Run: headless pygame with SDL's dummy video driver; simulated clock (each Clock.tick advances the game by its frame time, no real sleeping); random seed 0; keys injected as events and as key.get_pressed() state; no mouse input.
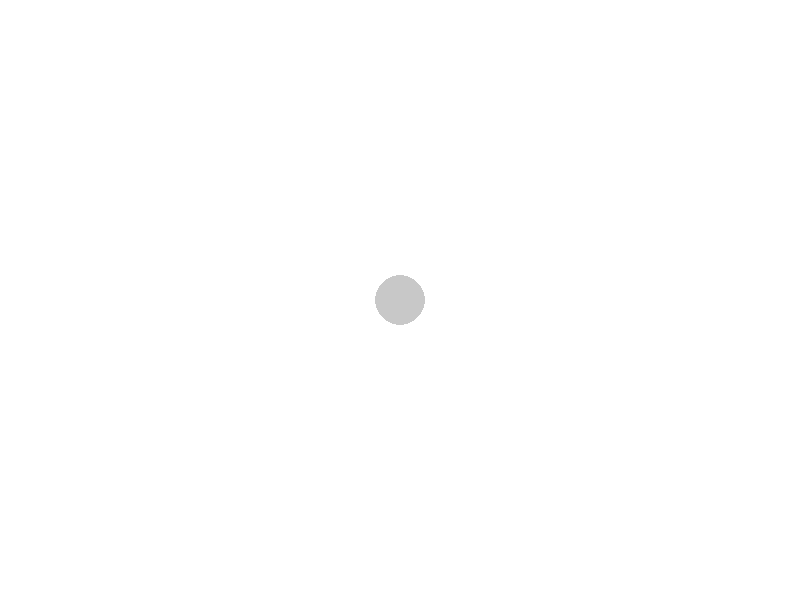
Frame 1 of 4 · flips 1–60 · no input
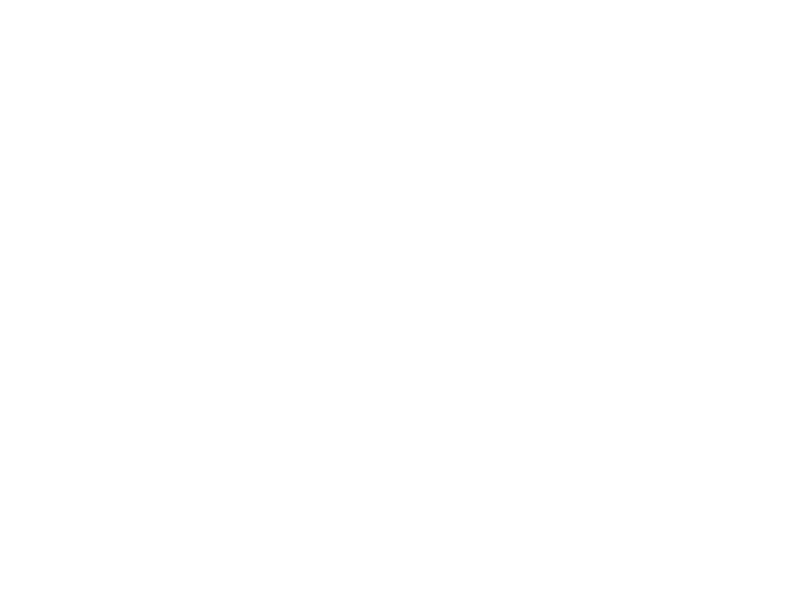
Frame 2 of 4 · flips 61–180 · tapped SPACE, RETURN · held RIGHT (→), D
Frame 3 of 4 · flips 181–300 · held DOWN (↓), S · screen unchanged from frame 2, image omitted
Frame 4 of 4 · flips 301–420 · held LEFT (←), A, UP (↑), W · screen same as frame 1, image omitted

The pygame program that drew these frames:

import pygame
pygame.init()

SCREEN_WIDTH = 800
SCREEN_HEIGHT = 600
screen = pygame.display.set_mode((SCREEN_WIDTH, SCREEN_HEIGHT))

char_radius = 25
char_x = SCREEN_WIDTH // 2
char_y = SCREEN_HEIGHT // 2
Gray = (200, 200, 200)
base_speed = 5

running = True
clock = pygame.time.Clock()

while running:
    clock.tick(60)
    
    for event in pygame.event.get():
        if event.type == pygame.QUIT:
            running = False

    keys = pygame.key.get_pressed()
    is_dashing = keys[pygame.K_LSHIFT] or keys[pygame.K_RSHIFT]

    if is_dashing:
        current_speed = base_speed * 2
    else:
        current_speed = base_speed

    if keys[pygame.K_LEFT]:
        char_x -= current_speed
    if keys[pygame.K_RIGHT]:
        char_x += current_speed
    if keys[pygame.K_UP]:
        char_y -= current_speed
    if keys[pygame.K_DOWN]:
        char_y += current_speed            
            
    screen.fill((255, 255, 255))
    pygame.draw.circle(screen, Gray, (int(char_x), int(char_y)), char_radius)
    
    pygame.display.update()           

pygame.quit()
